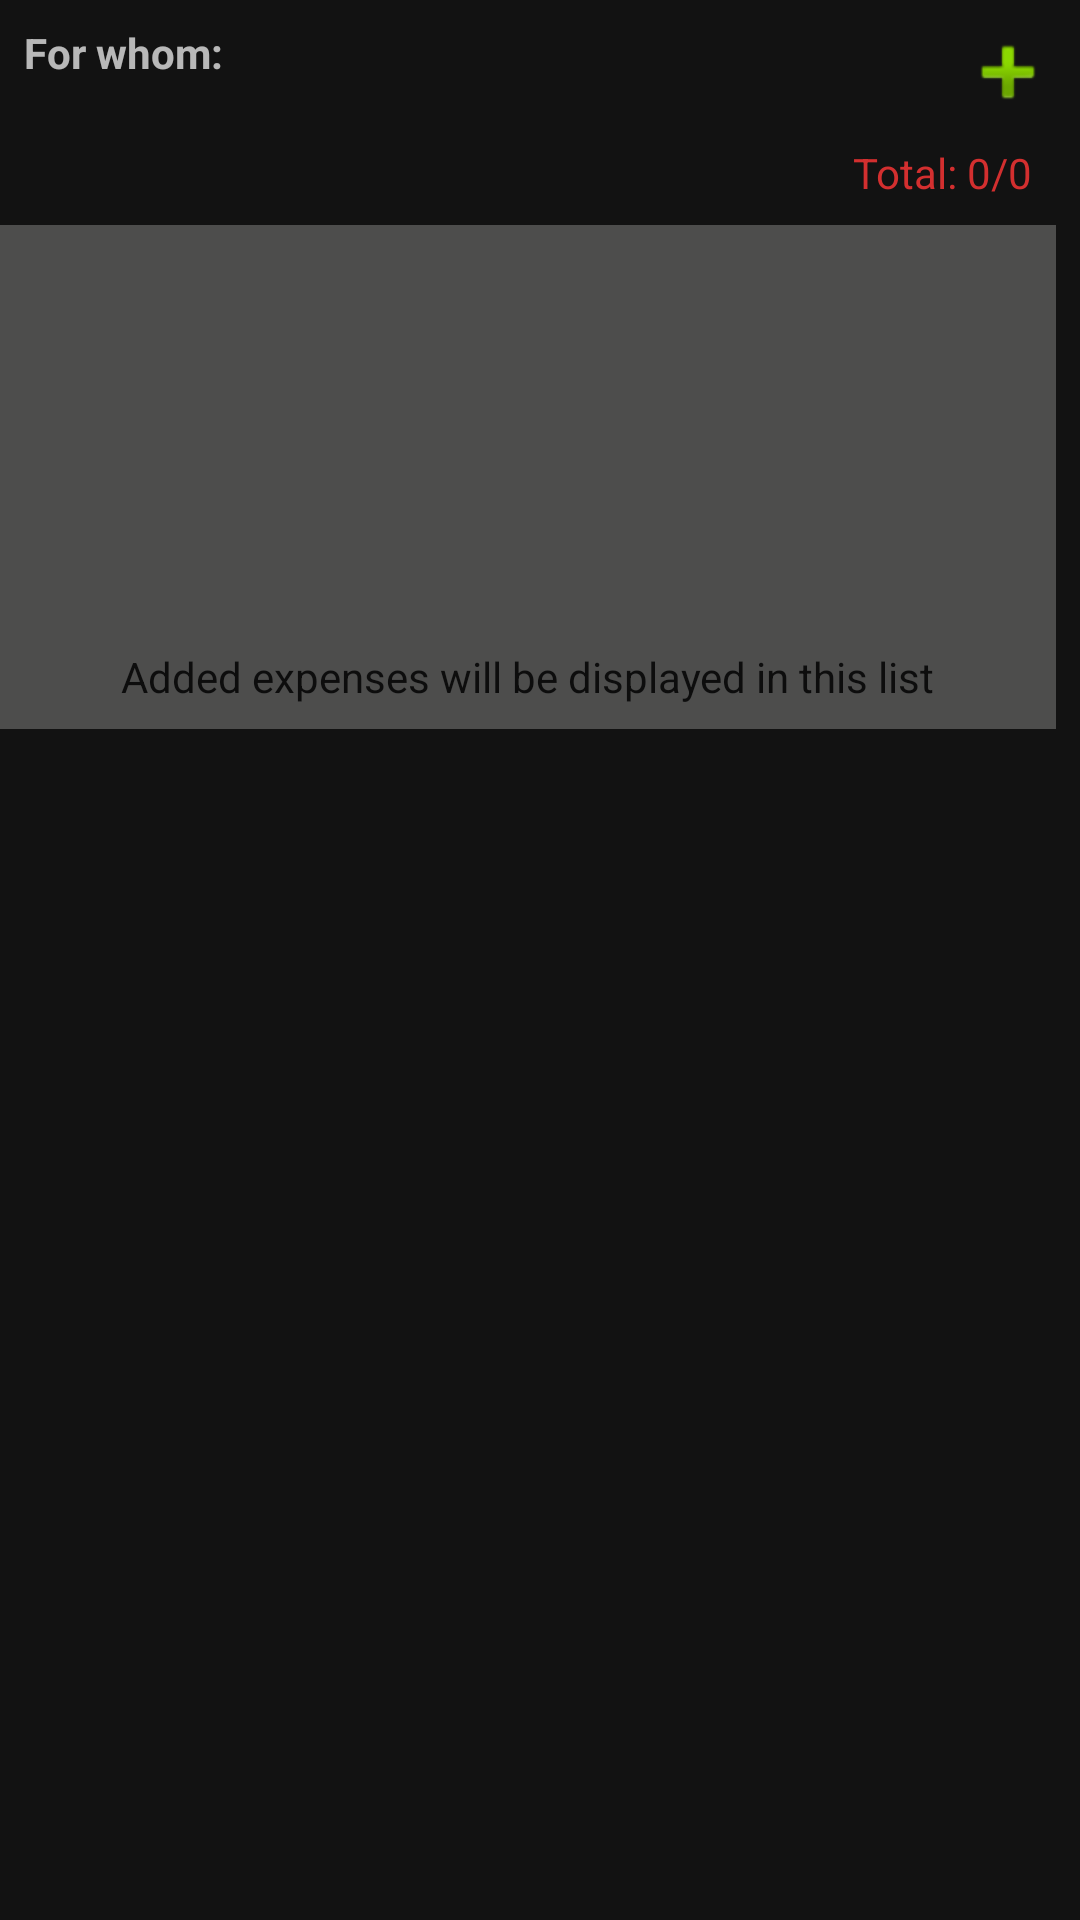

Write the Android layout XML for this screen, with the resource values it uses.
<!-- AndroidManifest.xml: application theme Theme.MaterialComponents -->
<!-- res/layout/expended_expenses_list.xml -->
<?xml version="1.0" encoding="utf-8"?>
<androidx.constraintlayout.widget.ConstraintLayout xmlns:android="http://schemas.android.com/apk/res/android"
    xmlns:app="http://schemas.android.com/apk/res-auto"
    xmlns:tools="http://schemas.android.com/tools"
    android:layout_width="match_parent"
    android:layout_height="match_parent"
    app:layout_behavior="@string/appbar_scrolling_view_behavior">

    <TextView
        android:id="@+id/textView3"
        android:layout_width="wrap_content"
        android:layout_height="wrap_content"
        android:layout_marginStart="8dp"
        android:layout_marginTop="8dp"
        android:text="For whom:"
        android:textStyle="bold"
        app:layout_constraintStart_toStartOf="parent"
        app:layout_constraintTop_toTopOf="parent" />

    <ImageButton
        android:id="@+id/add_debt_fragment_add_receiver_tv"
        android:layout_width="wrap_content"
        android:layout_height="wrap_content"
        android:layout_marginTop="8dp"
        android:layout_marginEnd="8dp"
        android:background="@drawable/ic_contacts"
        app:layout_constraintEnd_toEndOf="parent"
        app:layout_constraintTop_toTopOf="parent"
        app:srcCompat="@android:drawable/ic_input_add" />

    <androidx.constraintlayout.widget.ConstraintLayout
        android:id="@+id/add_debt_fragment_empty_list_layout"
        android:layout_width="0dp"
        android:layout_height="wrap_content"
        android:layout_marginTop="8dp"
        android:layout_marginEnd="8dp"
        android:alpha="0.25"
        android:background="@color/app_icon_background"
        app:layout_constraintEnd_toEndOf="parent"
        app:layout_constraintStart_toStartOf="parent"
        app:layout_constraintTop_toBottomOf="@+id/add_debt_fragment_remains_tv">

        <ImageView
            android:id="@+id/imageView4"
            android:layout_width="125dp"
            android:layout_height="125dp"
            android:layout_marginStart="8dp"
            android:layout_marginTop="8dp"
            android:layout_marginEnd="8dp"
            android:contentDescription="TODO"
            app:layout_constraintEnd_toEndOf="parent"
            app:layout_constraintStart_toStartOf="parent"
            app:layout_constraintTop_toTopOf="parent"
            app:srcCompat="@drawable/ic_menu_contacts" />

        <TextView
            android:id="@+id/textView"
            android:layout_width="wrap_content"
            android:layout_height="wrap_content"
            android:layout_marginStart="8dp"
            android:layout_marginTop="8dp"
            android:layout_marginEnd="8dp"
            android:layout_marginBottom="8dp"
            android:text="Added expenses will be displayed in this list"
            android:textColor="@color/colorTextHints"
            app:layout_constraintBottom_toBottomOf="parent"
            app:layout_constraintEnd_toEndOf="parent"
            app:layout_constraintStart_toStartOf="parent"
            app:layout_constraintTop_toBottomOf="@+id/imageView4" />
    </androidx.constraintlayout.widget.ConstraintLayout>

    <androidx.recyclerview.widget.RecyclerView
        android:id="@+id/add_debt_fragment_reciever_recyclerview"
        android:layout_width="0dp"
        android:layout_height="wrap_content"
        android:layout_marginStart="8dp"
        android:layout_marginTop="8dp"
        android:layout_marginEnd="8dp"
        app:layout_constraintEnd_toEndOf="parent"
        app:layout_constraintStart_toStartOf="parent"
        app:layout_constraintTop_toBottomOf="@+id/add_debt_fragment_remains_tv">

    </androidx.recyclerview.widget.RecyclerView>

    <TextView
        android:id="@+id/add_debt_fragment_remains_tv"
        android:layout_width="wrap_content"
        android:layout_height="wrap_content"
        android:layout_marginTop="8dp"
        android:layout_marginEnd="16dp"
        android:text="Total: 0/0"
        android:textColor="@color/colorOwes"
        app:layout_constraintEnd_toEndOf="parent"
        app:layout_constraintTop_toBottomOf="@+id/add_debt_fragment_add_receiver_tv" />

</androidx.constraintlayout.widget.ConstraintLayout>
<!-- resources referenced by this layout -->
<resources>
  <color name="app_icon_background">#fefffd</color>
  <color name="colorOwes">#d32f2f</color>
  <color name="colorTextHints">#000000</color>
</resources>
